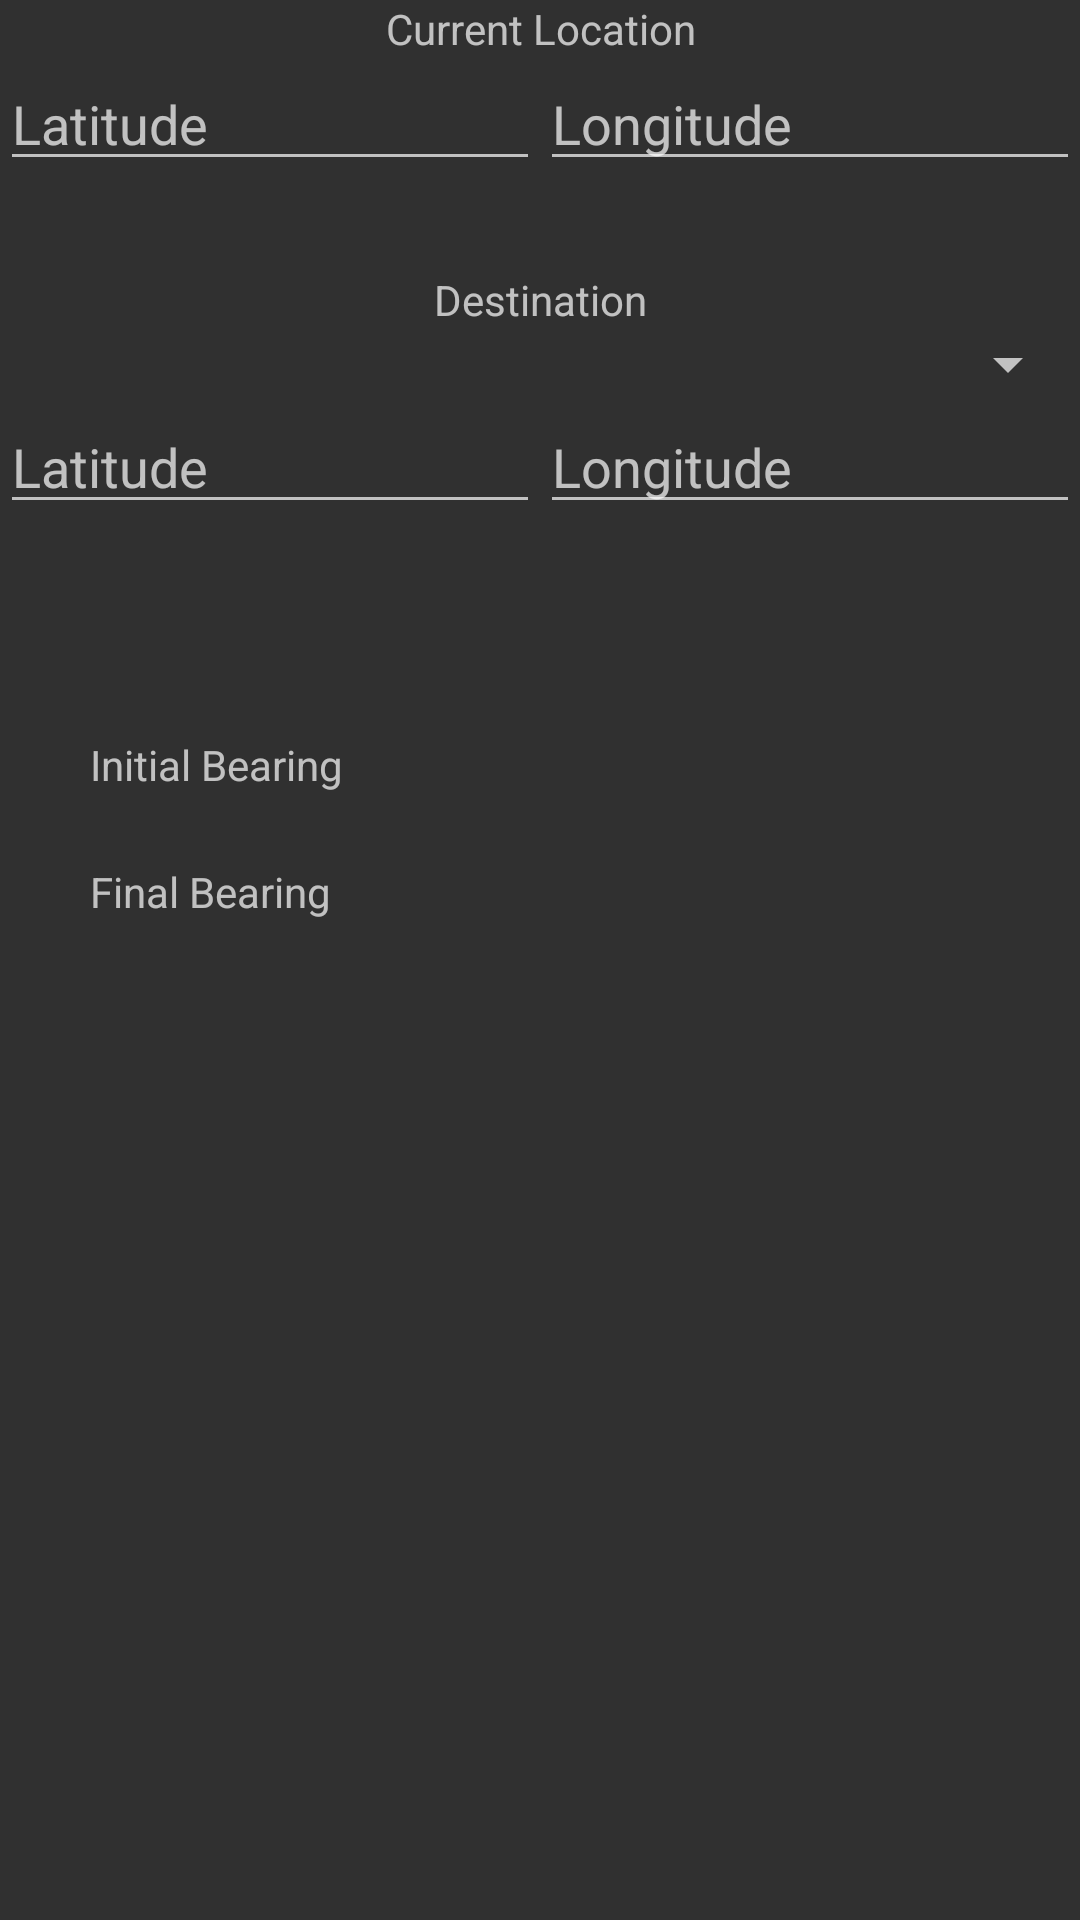

This screen was rendered from an Android layout file. Write that file and the resources it references.
<!-- AndroidManifest.xml: application theme EliteTheme -->
<!-- res/layout/bearing_calc_layout.xml -->
<?xml version="1.0" encoding="utf-8"?>
<LinearLayout xmlns:android="http://schemas.android.com/apk/res/android"
    xmlns:tools="http://schemas.android.com/tools"
    android:orientation="vertical"
    android:layout_width="match_parent"
    android:layout_height="match_parent"
    android:layout_margin="16dp">

    <TextView
        android:id="@+id/textView2"
        android:layout_width="match_parent"
        android:layout_height="wrap_content"
        android:text="Current Location"
        android:textAlignment="center" />

    <LinearLayout
        android:layout_width="match_parent"
        android:layout_height="wrap_content"
        android:orientation="horizontal">

        <EditText
            android:id="@+id/numMyLat"
            android:layout_width="match_parent"
            android:layout_height="wrap_content"
            android:layout_weight="1"
            android:ems="10"
            android:hint="Latitude"
            android:inputType="numberDecimal|numberSigned" />

        <EditText
            android:id="@+id/numMyLng"
            android:layout_width="match_parent"
            android:layout_height="wrap_content"
            android:layout_weight="1"
            android:ems="10"
            android:hint="Longitude"
            android:inputType="numberDecimal|numberSigned" />

    </LinearLayout>

    <Space
        android:layout_width="match_parent"
        android:layout_height="30dp" />

    <TextView
        android:id="@+id/textView3"
        android:layout_width="match_parent"
        android:layout_height="wrap_content"
        android:text="Destination"
        android:textAlignment="center" />

    <Spinner
        android:id="@+id/spinner"
        android:layout_width="match_parent"
        android:layout_height="wrap_content"
        android:spinnerMode="dialog" />

    <LinearLayout
        android:layout_width="match_parent"
        android:layout_height="wrap_content"
        android:orientation="horizontal">

        <EditText
            android:id="@+id/numDestLat"
            android:layout_width="match_parent"
            android:layout_height="wrap_content"
            android:layout_weight="1"
            android:ems="10"
            android:hint="Latitude"
            android:inputType="numberDecimal|numberSigned" />

        <EditText
            android:id="@+id/numDestLng"
            android:layout_width="match_parent"
            android:layout_height="wrap_content"
            android:layout_weight="1"
            android:ems="10"
            android:hint="Longitude"
            android:inputType="numberDecimal|numberSigned" />
    </LinearLayout>

    <Space
        android:layout_width="match_parent"
        android:layout_height="50dp" />

    <LinearLayout
        android:layout_width="match_parent"
        android:layout_height="wrap_content"
        android:orientation="horizontal"
        android:paddingTop="10dp"
        android:paddingStart="30dp"
        android:paddingLeft="30dp"
        android:paddingRight="30dp"
        android:paddingEnd="30dp">

        <TextView
            android:id="@+id/textView4"
            android:layout_width="10dp"
            android:layout_height="wrap_content"
            android:layout_weight="1"
            android:text="Initial Bearing" />

        <TextView
            android:id="@+id/tvIBearing"
            android:layout_width="100dp"
            android:layout_height="wrap_content"
            android:layout_weight="1"
            android:textAlignment="center"
            android:textSize="24sp"
            tools:text="1" />
    </LinearLayout>

    <LinearLayout
        android:layout_width="match_parent"
        android:layout_height="wrap_content"
        android:orientation="horizontal"
        android:paddingTop="10dp"
        android:paddingStart="30dp"
        android:paddingLeft="30dp"
        android:paddingRight="30dp"
        android:paddingEnd="30dp">

        <TextView
            android:id="@+id/textView6"
            android:layout_width="10dp"
            android:layout_height="wrap_content"
            android:layout_weight="1"
            android:text="Final Bearing" />

        <TextView
            android:id="@+id/tvFBearing"
            android:layout_width="100dp"
            android:layout_height="wrap_content"
            android:layout_weight="1"
            android:textAlignment="center"
            android:textSize="24sp"
            tools:text="179" />
    </LinearLayout>
</LinearLayout>
<!-- resources referenced by this layout -->
<resources>
  <style name="EliteTheme" parent="Theme.AppCompat.NoActionBar">
          <item name="colorAccent">#FBA706</item>
      </style>
</resources>
